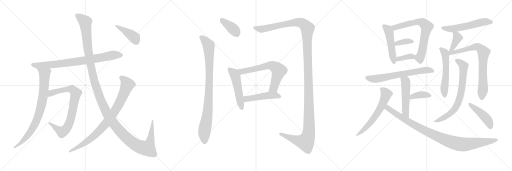
t = 0.00 s
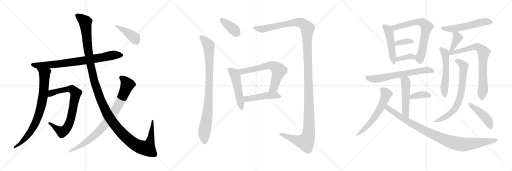
t = 4.25 s
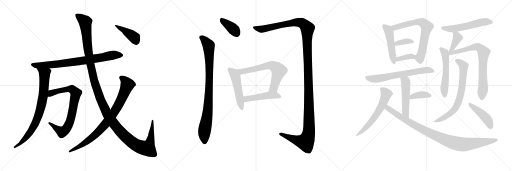
t = 8.50 s
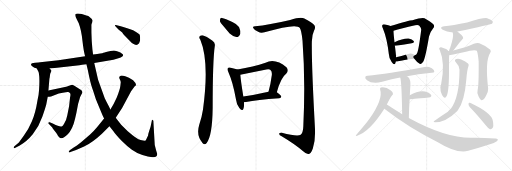
t = 12.74 s
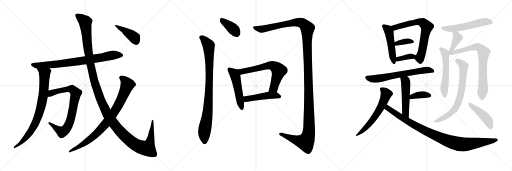
t = 16.99 s
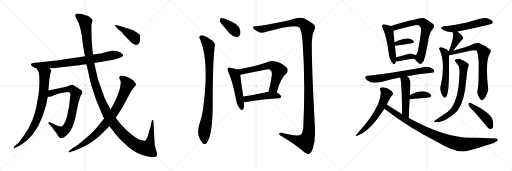
t = 21.24 s

The animated SVG that drew these frames (rendered in a browser with its animation timeline set to each time). Animation: 27 CSS @keyframes rules; one cycle of 21.24 s.

<svg version="1.1" viewBox="0 0 3072 1024" xmlns="http://www.w3.org/2000/svg">
  <g stroke="lightgray" stroke-dasharray="1,1" stroke-width="1" transform="scale(4, 4)">
    <line x1="0" y1="0" x2="256" y2="256"></line>
    <line x1="256" y1="0" x2="0" y2="256"></line>
    <line x1="128" y1="0" x2="128" y2="256"></line>
    <line x1="0" y1="128" x2="256" y2="128"></line>
    <line x1="256" y1="0" x2="512" y2="256"></line>
    <line x1="512" y1="0" x2="256" y2="256"></line>
    <line x1="384" y1="0" x2="384" y2="256"></line>
    <line x1="256" y1="128" x2="512" y2="128"></line>
    <line x1="512" y1="0" x2="768" y2="256"></line>
    <line x1="768" y1="0" x2="512" y2="256"></line>
    <line x1="640" y1="0" x2="640" y2="256"></line>
    <line x1="512" y1="128" x2="768" y2="128"></line>
  </g>
<g transform="scale(1, -1) translate(0, -850)">
   <style type="text/css">
    @keyframes keyframes0 {
      from {
       stroke: black;
       stroke-dashoffset: 795;
       stroke-width: 128;
       }
       72% {
       animation-timing-function: step-end;
       stroke: black;
       stroke-dashoffset: 0;
       stroke-width: 128;
       }
       to {
       stroke: black;
       stroke-width: 1024;
       }
       }
       #make-me-a-hanzi-animation-0 {
         animation: keyframes0 0.896973s both;
         animation-delay: 0.000000s;
         animation-timing-function: linear;
       }
    @keyframes keyframes1 {
      from {
       stroke: black;
       stroke-dashoffset: 803;
       stroke-width: 128;
       }
       72% {
       animation-timing-function: step-end;
       stroke: black;
       stroke-dashoffset: 0;
       stroke-width: 128;
       }
       to {
       stroke: black;
       stroke-width: 1024;
       }
       }
       #make-me-a-hanzi-animation-1 {
         animation: keyframes1 0.903483s both;
         animation-delay: 0.896973s;
         animation-timing-function: linear;
       }
    @keyframes keyframes2 {
      from {
       stroke: black;
       stroke-dashoffset: 784;
       stroke-width: 128;
       }
       72% {
       animation-timing-function: step-end;
       stroke: black;
       stroke-dashoffset: 0;
       stroke-width: 128;
       }
       to {
       stroke: black;
       stroke-width: 1024;
       }
       }
       #make-me-a-hanzi-animation-2 {
         animation: keyframes2 0.888021s both;
         animation-delay: 1.800456s;
         animation-timing-function: linear;
       }
    @keyframes keyframes3 {
      from {
       stroke: black;
       stroke-dashoffset: 1387;
       stroke-width: 128;
       }
       82% {
       animation-timing-function: step-end;
       stroke: black;
       stroke-dashoffset: 0;
       stroke-width: 128;
       }
       to {
       stroke: black;
       stroke-width: 1024;
       }
       }
       #make-me-a-hanzi-animation-3 {
         animation: keyframes3 1.378743s both;
         animation-delay: 2.688477s;
         animation-timing-function: linear;
       }
    @keyframes keyframes4 {
      from {
       stroke: black;
       stroke-dashoffset: 856;
       stroke-width: 128;
       }
       74% {
       animation-timing-function: step-end;
       stroke: black;
       stroke-dashoffset: 0;
       stroke-width: 128;
       }
       to {
       stroke: black;
       stroke-width: 1024;
       }
       }
       #make-me-a-hanzi-animation-4 {
         animation: keyframes4 0.946615s both;
         animation-delay: 4.067220s;
         animation-timing-function: linear;
       }
    @keyframes keyframes5 {
      from {
       stroke: black;
       stroke-dashoffset: 413;
       stroke-width: 128;
       }
       57% {
       animation-timing-function: step-end;
       stroke: black;
       stroke-dashoffset: 0;
       stroke-width: 128;
       }
       to {
       stroke: black;
       stroke-width: 1024;
       }
       }
       #make-me-a-hanzi-animation-5 {
         animation: keyframes5 0.586100s both;
         animation-delay: 5.013835s;
         animation-timing-function: linear;
       }
    @keyframes keyframes6 {
      from {
       stroke: black;
       stroke-dashoffset: 377;
       stroke-width: 128;
       }
       55% {
       animation-timing-function: step-end;
       stroke: black;
       stroke-dashoffset: 0;
       stroke-width: 128;
       }
       to {
       stroke: black;
       stroke-width: 1024;
       }
       }
       #make-me-a-hanzi-animation-6 {
         animation: keyframes6 0.556803s both;
         animation-delay: 5.599935s;
         animation-timing-function: linear;
       }
    @keyframes keyframes7 {
      from {
       stroke: black;
       stroke-dashoffset: 903;
       stroke-width: 128;
       }
       75% {
       animation-timing-function: step-end;
       stroke: black;
       stroke-dashoffset: 0;
       stroke-width: 128;
       }
       to {
       stroke: black;
       stroke-width: 1024;
       }
       }
       #make-me-a-hanzi-animation-7 {
         animation: keyframes7 0.984863s both;
         animation-delay: 6.156738s;
         animation-timing-function: linear;
       }
    @keyframes keyframes8 {
      from {
       stroke: black;
       stroke-dashoffset: 1434;
       stroke-width: 128;
       }
       82% {
       animation-timing-function: step-end;
       stroke: black;
       stroke-dashoffset: 0;
       stroke-width: 128;
       }
       to {
       stroke: black;
       stroke-width: 1024;
       }
       }
       #make-me-a-hanzi-animation-8 {
         animation: keyframes8 1.416992s both;
         animation-delay: 7.141601s;
         animation-timing-function: linear;
       }
    @keyframes keyframes9 {
      from {
       stroke: black;
       stroke-dashoffset: 505;
       stroke-width: 128;
       }
       62% {
       animation-timing-function: step-end;
       stroke: black;
       stroke-dashoffset: 0;
       stroke-width: 128;
       }
       to {
       stroke: black;
       stroke-width: 1024;
       }
       }
       #make-me-a-hanzi-animation-9 {
         animation: keyframes9 0.660970s both;
         animation-delay: 8.558593s;
         animation-timing-function: linear;
       }
    @keyframes keyframes10 {
      from {
       stroke: black;
       stroke-dashoffset: 650;
       stroke-width: 128;
       }
       68% {
       animation-timing-function: step-end;
       stroke: black;
       stroke-dashoffset: 0;
       stroke-width: 128;
       }
       to {
       stroke: black;
       stroke-width: 1024;
       }
       }
       #make-me-a-hanzi-animation-10 {
         animation: keyframes10 0.778971s both;
         animation-delay: 9.219563s;
         animation-timing-function: linear;
       }
    @keyframes keyframes11 {
      from {
       stroke: black;
       stroke-dashoffset: 475;
       stroke-width: 128;
       }
       61% {
       animation-timing-function: step-end;
       stroke: black;
       stroke-dashoffset: 0;
       stroke-width: 128;
       }
       to {
       stroke: black;
       stroke-width: 1024;
       }
       }
       #make-me-a-hanzi-animation-11 {
         animation: keyframes11 0.636556s both;
         animation-delay: 9.998534s;
         animation-timing-function: linear;
       }
    @keyframes keyframes12 {
      from {
       stroke: black;
       stroke-dashoffset: 487;
       stroke-width: 128;
       }
       61% {
       animation-timing-function: step-end;
       stroke: black;
       stroke-dashoffset: 0;
       stroke-width: 128;
       }
       to {
       stroke: black;
       stroke-width: 1024;
       }
       }
       #make-me-a-hanzi-animation-12 {
         animation: keyframes12 0.646322s both;
         animation-delay: 10.635090s;
         animation-timing-function: linear;
       }
    @keyframes keyframes13 {
      from {
       stroke: black;
       stroke-dashoffset: 691;
       stroke-width: 128;
       }
       69% {
       animation-timing-function: step-end;
       stroke: black;
       stroke-dashoffset: 0;
       stroke-width: 128;
       }
       to {
       stroke: black;
       stroke-width: 1024;
       }
       }
       #make-me-a-hanzi-animation-13 {
         animation: keyframes13 0.812337s both;
         animation-delay: 11.281412s;
         animation-timing-function: linear;
       }
    @keyframes keyframes14 {
      from {
       stroke: black;
       stroke-dashoffset: 361;
       stroke-width: 128;
       }
       54% {
       animation-timing-function: step-end;
       stroke: black;
       stroke-dashoffset: 0;
       stroke-width: 128;
       }
       to {
       stroke: black;
       stroke-width: 1024;
       }
       }
       #make-me-a-hanzi-animation-14 {
         animation: keyframes14 0.543783s both;
         animation-delay: 12.093749s;
         animation-timing-function: linear;
       }
    @keyframes keyframes15 {
      from {
       stroke: black;
       stroke-dashoffset: 359;
       stroke-width: 128;
       }
       54% {
       animation-timing-function: step-end;
       stroke: black;
       stroke-dashoffset: 0;
       stroke-width: 128;
       }
       to {
       stroke: black;
       stroke-width: 1024;
       }
       }
       #make-me-a-hanzi-animation-15 {
         animation: keyframes15 0.542155s both;
         animation-delay: 12.637532s;
         animation-timing-function: linear;
       }
    @keyframes keyframes16 {
      from {
       stroke: black;
       stroke-dashoffset: 656;
       stroke-width: 128;
       }
       68% {
       animation-timing-function: step-end;
       stroke: black;
       stroke-dashoffset: 0;
       stroke-width: 128;
       }
       to {
       stroke: black;
       stroke-width: 1024;
       }
       }
       #make-me-a-hanzi-animation-16 {
         animation: keyframes16 0.783854s both;
         animation-delay: 13.179687s;
         animation-timing-function: linear;
       }
    @keyframes keyframes17 {
      from {
       stroke: black;
       stroke-dashoffset: 507;
       stroke-width: 128;
       }
       62% {
       animation-timing-function: step-end;
       stroke: black;
       stroke-dashoffset: 0;
       stroke-width: 128;
       }
       to {
       stroke: black;
       stroke-width: 1024;
       }
       }
       #make-me-a-hanzi-animation-17 {
         animation: keyframes17 0.662598s both;
         animation-delay: 13.963541s;
         animation-timing-function: linear;
       }
    @keyframes keyframes18 {
      from {
       stroke: black;
       stroke-dashoffset: 378;
       stroke-width: 128;
       }
       55% {
       animation-timing-function: step-end;
       stroke: black;
       stroke-dashoffset: 0;
       stroke-width: 128;
       }
       to {
       stroke: black;
       stroke-width: 1024;
       }
       }
       #make-me-a-hanzi-animation-18 {
         animation: keyframes18 0.557617s both;
         animation-delay: 14.626139s;
         animation-timing-function: linear;
       }
    @keyframes keyframes19 {
      from {
       stroke: black;
       stroke-dashoffset: 601;
       stroke-width: 128;
       }
       66% {
       animation-timing-function: step-end;
       stroke: black;
       stroke-dashoffset: 0;
       stroke-width: 128;
       }
       to {
       stroke: black;
       stroke-width: 1024;
       }
       }
       #make-me-a-hanzi-animation-19 {
         animation: keyframes19 0.739095s both;
         animation-delay: 15.183756s;
         animation-timing-function: linear;
       }
    @keyframes keyframes20 {
      from {
       stroke: black;
       stroke-dashoffset: 975;
       stroke-width: 128;
       }
       76% {
       animation-timing-function: step-end;
       stroke: black;
       stroke-dashoffset: 0;
       stroke-width: 128;
       }
       to {
       stroke: black;
       stroke-width: 1024;
       }
       }
       #make-me-a-hanzi-animation-20 {
         animation: keyframes20 1.043457s both;
         animation-delay: 15.922851s;
         animation-timing-function: linear;
       }
    @keyframes keyframes21 {
      from {
       stroke: black;
       stroke-dashoffset: 551;
       stroke-width: 128;
       }
       64% {
       animation-timing-function: step-end;
       stroke: black;
       stroke-dashoffset: 0;
       stroke-width: 128;
       }
       to {
       stroke: black;
       stroke-width: 1024;
       }
       }
       #make-me-a-hanzi-animation-21 {
         animation: keyframes21 0.698405s both;
         animation-delay: 16.966308s;
         animation-timing-function: linear;
       }
    @keyframes keyframes22 {
      from {
       stroke: black;
       stroke-dashoffset: 386;
       stroke-width: 128;
       }
       56% {
       animation-timing-function: step-end;
       stroke: black;
       stroke-dashoffset: 0;
       stroke-width: 128;
       }
       to {
       stroke: black;
       stroke-width: 1024;
       }
       }
       #make-me-a-hanzi-animation-22 {
         animation: keyframes22 0.564128s both;
         animation-delay: 17.664713s;
         animation-timing-function: linear;
       }
    @keyframes keyframes23 {
      from {
       stroke: black;
       stroke-dashoffset: 553;
       stroke-width: 128;
       }
       64% {
       animation-timing-function: step-end;
       stroke: black;
       stroke-dashoffset: 0;
       stroke-width: 128;
       }
       to {
       stroke: black;
       stroke-width: 1024;
       }
       }
       #make-me-a-hanzi-animation-23 {
         animation: keyframes23 0.700033s both;
         animation-delay: 18.228841s;
         animation-timing-function: linear;
       }
    @keyframes keyframes24 {
      from {
       stroke: black;
       stroke-dashoffset: 760;
       stroke-width: 128;
       }
       71% {
       animation-timing-function: step-end;
       stroke: black;
       stroke-dashoffset: 0;
       stroke-width: 128;
       }
       to {
       stroke: black;
       stroke-width: 1024;
       }
       }
       #make-me-a-hanzi-animation-24 {
         animation: keyframes24 0.868490s both;
         animation-delay: 18.928874s;
         animation-timing-function: linear;
       }
    @keyframes keyframes25 {
      from {
       stroke: black;
       stroke-dashoffset: 714;
       stroke-width: 128;
       }
       70% {
       animation-timing-function: step-end;
       stroke: black;
       stroke-dashoffset: 0;
       stroke-width: 128;
       }
       to {
       stroke: black;
       stroke-width: 1024;
       }
       }
       #make-me-a-hanzi-animation-25 {
         animation: keyframes25 0.831055s both;
         animation-delay: 19.797364s;
         animation-timing-function: linear;
       }
    @keyframes keyframes26 {
      from {
       stroke: black;
       stroke-dashoffset: 443;
       stroke-width: 128;
       }
       59% {
       animation-timing-function: step-end;
       stroke: black;
       stroke-dashoffset: 0;
       stroke-width: 128;
       }
       to {
       stroke: black;
       stroke-width: 1024;
       }
       }
       #make-me-a-hanzi-animation-26 {
         animation: keyframes26 0.610514s both;
         animation-delay: 20.628419s;
         animation-timing-function: linear;
       }
</style>
<path d="M 206.5 444.0 Q 212.5 444.0 220.5 440.0 L 298.5 440.0 L 342.5 444.0 L 476.5 460.0 Q 488.5 460.0 518.5 465.0 L 565.5 473.0 L 680.5 492.0 L 710.5 501.0 Q 726.5 505.0 733.5 512.0 Q 741.5 519.0 736.5 525.0 Q 731.5 530.0 722.5 536.0 L 702.5 544.0 Q 688.5 548.0 683.5 548.0 Q 679.5 548.0 649.5 542.0 Q 620.5 535.0 619.5 534.0 Q 614.5 529.0 558.5 524.0 L 510.5 514.0 L 350.5 490.0 L 240.5 478.0 Q 235.5 476.0 210.5 475.0 Q 186.5 473.0 186.5 466.0 Q 183.5 459.0 206.5 444.0 Z" fill="lightgray"></path> 
<path d="M 220.5 440.0 L 228.5 425.0 Q 240.5 407.0 234.5 312.0 Q 233.5 285.0 224.5 246.0 Q 212.5 170.0 191.5 124.0 Q 170.5 74.0 142.5 36.0 Q 114.5 -3.0 111.5 -6.0 L 86.5 -27.0 Q 80.5 -34.0 82.5 -37.0 Q 85.5 -40.0 92.5 -36.0 L 118.5 -22.0 Q 160.5 1.0 196.5 45.0 Q 235.5 96.0 254.5 152.0 Q 273.5 207.0 277.5 224.0 L 286.5 270.0 L 290.5 308.0 L 296.5 379.0 Q 298.5 382.0 299.5 396.0 Q 300.5 410.0 304.5 416.0 L 308.5 425.0 Q 309.5 427.0 304.5 432.0 Q 302.5 436.0 298.5 440.0 C 280.5 464.0 206.5 466.0 220.5 440.0 Z" fill="lightgray"></path> 
<path d="M 286.5 270.0 L 296.5 270.0 L 306.5 272.0 L 352.5 290.0 L 376.5 295.0 Q 403.5 300.0 408.5 299.0 Q 413.5 298.0 419.5 293.0 Q 425.5 288.0 420.5 267.0 L 414.5 214.0 L 403.5 158.0 Q 397.5 126.0 384.5 109.0 Q 377.5 96.0 372.5 94.0 Q 361.5 87.0 319.5 108.0 L 298.5 117.0 Q 292.5 120.0 290.5 115.0 Q 288.5 110.0 296.5 104.0 L 313.5 86.0 Q 314.5 83.0 328.5 65.0 Q 343.5 47.0 344.5 42.0 Q 346.5 37.0 352.5 30.0 Q 358.5 22.0 364.5 22.0 Q 371.5 19.0 384.5 27.0 Q 397.5 35.0 406.5 45.0 Q 416.5 54.0 432.5 84.0 Q 448.5 114.0 468.5 227.0 L 476.5 254.0 Q 480.5 272.0 487.5 283.0 Q 494.5 293.0 494.5 298.0 Q 494.5 302.0 488.5 310.0 L 448.5 335.0 Q 439.5 340.0 434.5 342.0 Q 429.5 343.0 418.5 338.0 L 406.5 333.0 Q 399.5 330.0 382.5 327.0 L 290.5 308.0 C 261.5 302.0 256.5 268.0 286.5 270.0 Z" fill="lightgray"></path> 
<path d="M 518.5 465.0 L 527.5 428.0 Q 542.5 352.0 552.5 325.0 Q 562.5 297.0 567.5 279.0 Q 572.5 260.0 584.5 233.0 L 607.5 178.0 Q 619.5 149.0 624.5 140.0 L 656.5 94.0 L 680.5 64.0 Q 695.5 42.0 729.5 7.0 Q 764.5 -28.0 791.5 -47.0 Q 819.5 -67.0 854.5 -79.0 Q 889.5 -92.0 914.5 -92.0 Q 929.5 -94.0 936.5 -88.0 Q 943.5 -82.0 943.5 -73.0 L 936.5 -51.0 L 928.5 -19.0 L 920.5 119.0 Q 921.5 129.0 915.5 131.0 Q 913.5 133.0 911.5 130.0 L 903.5 90.0 L 894.5 64.0 Q 889.5 49.0 888.5 38.0 L 878.5 17.0 Q 876.5 9.0 871.5 7.0 Q 867.5 5.0 843.5 11.0 Q 820.5 17.0 766.5 64.0 L 728.5 101.0 Q 715.5 116.0 694.5 144.0 L 662.5 194.0 L 651.5 216.0 Q 637.5 242.0 628.5 261.0 L 588.5 373.0 L 565.5 473.0 L 558.5 524.0 L 554.5 554.0 L 550.5 603.0 L 548.5 656.0 L 548.5 697.0 Q 547.5 704.0 552.5 714.0 L 554.5 726.0 Q 555.5 738.0 540.5 746.0 Q 531.5 755.0 524.5 757.0 Q 518.5 758.0 509.5 761.0 L 490.5 767.0 Q 480.5 770.0 467.5 770.0 Q 455.5 769.0 452.5 766.0 Q 448.5 757.0 460.5 735.0 L 472.5 712.0 Q 488.5 669.0 494.5 608.0 Q 501.5 546.0 510.5 514.0 L 518.5 465.0 Z" fill="lightgray"></path> 
<path d="M 624.5 140.0 L 584.5 91.0 Q 560.5 62.0 540.5 44.0 L 486.5 -2.0 Q 457.5 -25.0 444.5 -32.0 L 420.5 -49.0 Q 410.5 -56.0 412.5 -61.0 Q 414.5 -66.0 426.5 -60.0 L 456.5 -49.0 L 504.5 -28.0 Q 554.5 -4.0 611.5 49.0 L 656.5 94.0 L 694.5 144.0 L 733.5 205.0 L 786.5 303.0 L 808.5 334.0 Q 815.5 337.0 815.5 341.0 Q 818.5 350.0 798.5 370.0 Q 772.5 388.0 751.5 394.0 Q 730.5 400.0 724.5 397.0 Q 710.5 392.0 717.5 378.0 Q 724.5 363.0 724.5 358.0 L 722.5 338.0 Q 720.5 316.0 700.5 266.0 L 682.5 228.0 L 662.5 194.0 L 624.5 140.0 Z" fill="lightgray"></path> 
<path d="M 724.5 694.0 L 700.5 700.0 Q 690.5 701.0 689.5 699.0 Q 688.5 697.0 696.5 689.0 L 712.5 672.0 L 733.5 656.0 Q 734.5 651.0 754.5 630.0 L 782.5 602.0 Q 788.5 595.0 798.5 588.0 Q 821.5 573.0 834.5 592.0 Q 839.5 604.0 840.5 610.0 L 840.5 626.0 Q 840.5 632.0 838.5 642.0 Q 832.5 651.0 798.5 669.0 L 772.5 678.0 Q 740.5 690.0 724.5 694.0 Z" fill="lightgray"></path> 
<path d="M 1326.0 711.5 L 1378.0 649.5 Q 1399.0 630.5 1418.0 628.5 Q 1434.0 627.5 1442.0 648.5 Q 1445.0 664.5 1434.0 688.5 Q 1422.0 707.5 1394.0 719.5 Q 1351.0 740.5 1332.0 743.5 Q 1322.0 746.5 1320.0 732.5 Q 1317.0 722.5 1326.0 711.5 Z" fill="lightgray"></path> 
<path d="M 1202.0 612.5 Q 1257.0 480.5 1218.0 194.5 Q 1211.0 148.5 1195.0 100.5 Q 1176.0 37.5 1215.0 -6.5 Q 1228.0 -22.5 1240.0 -6.5 Q 1274.0 35.5 1276.0 202.5 Q 1276.0 490.5 1289.0 576.5 Q 1292.0 597.5 1273.0 608.5 Q 1246.0 630.5 1216.0 639.5 Q 1204.0 640.5 1197.0 631.5 Q 1193.0 624.5 1202.0 612.5 Z" fill="lightgray"></path> 
<path d="M 1531.0 693.5 Q 1515.0 693.5 1519.0 683.5 Q 1526.0 670.5 1549.0 660.5 Q 1564.0 651.5 1587.0 657.5 Q 1779.0 712.5 1799.0 683.5 Q 1809.0 667.5 1815.0 608.5 Q 1833.0 367.5 1820.0 94.5 Q 1819.0 54.5 1804.0 42.5 Q 1785.0 29.5 1691.0 54.5 Q 1673.0 55.5 1675.0 46.5 Q 1676.0 39.5 1690.0 33.5 Q 1772.0 -15.5 1817.0 -55.5 Q 1839.0 -76.5 1853.0 -72.5 Q 1866.0 -69.5 1877.0 -39.5 Q 1893.0 8.5 1890.0 77.5 Q 1869.0 459.5 1871.0 602.5 Q 1872.0 642.5 1884.0 666.5 Q 1896.0 688.5 1885.0 700.5 Q 1875.0 716.5 1826.0 740.5 Q 1804.0 752.5 1741.0 731.5 Q 1612.0 701.5 1531.0 693.5 Z" fill="lightgray"></path> 
<path d="M 1425.0 434.5 Q 1412.0 438.5 1384.0 444.5 Q 1371.0 448.5 1368.0 442.5 Q 1361.0 436.5 1370.0 419.5 Q 1398.0 356.5 1416.0 254.5 Q 1419.0 224.5 1436.0 203.5 Q 1455.0 181.5 1460.0 196.5 Q 1466.0 212.5 1464.0 237.5 L 1460.0 271.5 Q 1444.0 371.5 1442.0 402.5 C 1440.0 430.5 1440.0 430.5 1425.0 434.5 Z" fill="lightgray"></path> 
<path d="M 1661.0 297.5 Q 1685.0 384.5 1718.0 409.5 Q 1734.0 428.5 1720.0 446.5 Q 1651.0 503.5 1593.0 474.5 Q 1521.0 450.5 1425.0 434.5 C 1395.0 429.5 1413.0 396.5 1442.0 402.5 L 1598.0 433.5 Q 1616.0 437.5 1623.0 430.5 Q 1633.0 421.5 1631.0 401.5 Q 1624.0 346.5 1611.0 300.5 C 1603.0 271.5 1653.0 268.5 1661.0 297.5 Z" fill="lightgray"></path> 
<path d="M 1464.0 237.5 Q 1468.0 237.5 1476.0 238.5 Q 1540.0 251.5 1676.0 261.5 Q 1686.0 262.5 1688.0 271.5 Q 1688.0 278.5 1661.0 297.5 C 1646.0 308.5 1640.0 307.5 1611.0 300.5 Q 1527.0 281.5 1460.0 271.5 C 1430.0 266.5 1434.0 235.5 1464.0 237.5 Z" fill="lightgray"></path> 
<path d="M 2343.0 695.0 Q 2333.0 699.0 2311.0 704.0 Q 2299.0 708.0 2296.0 703.0 Q 2289.0 697.0 2297.0 682.0 Q 2322.0 622.0 2333.0 527.0 Q 2334.0 499.0 2350.0 479.0 Q 2366.0 457.0 2372.0 472.0 Q 2373.0 476.0 2375.0 482.0 L 2377.0 507.0 Q 2371.0 568.0 2369.0 576.0 L 2367.0 598.0 Q 2361.0 649.0 2361.0 666.0 C 2360.0 689.0 2360.0 689.0 2343.0 695.0 Z" fill="lightgray"></path> 
<path d="M 2486.0 499.0 Q 2504.0 475.0 2518.0 469.0 Q 2528.0 462.0 2540.0 482.0 Q 2553.0 506.0 2574.0 632.0 Q 2581.0 660.0 2600.0 683.0 Q 2610.0 693.0 2600.0 706.0 Q 2585.0 719.0 2547.0 741.0 Q 2532.0 747.0 2475.0 730.0 Q 2456.0 730.0 2343.0 695.0 C 2314.0 686.0 2333.0 657.0 2361.0 666.0 Q 2407.0 682.0 2491.0 700.0 Q 2510.0 704.0 2516.0 697.0 Q 2529.0 684.0 2527.0 670.0 Q 2512.0 552.0 2503.0 533.0 Q 2500.0 523.0 2489.0 519.0 C 2477.0 510.0 2477.0 510.0 2486.0 499.0 Z" fill="lightgray"></path> 
<path d="M 2369.0 576.0 Q 2370.0 576.0 2375.0 576.0 Q 2430.0 585.0 2470.0 591.0 Q 2489.0 595.0 2482.0 605.0 Q 2473.0 617.0 2452.0 620.0 Q 2422.0 623.0 2367.0 598.0 C 2340.0 586.0 2339.0 576.0 2369.0 576.0 Z" fill="lightgray"></path> 
<path d="M 2375.0 482.0 Q 2381.0 481.0 2388.0 483.0 Q 2419.0 492.0 2486.0 499.0 C 2506.0 501.0 2506.0 501.0 2489.0 519.0 Q 2486.0 523.0 2478.0 527.0 Q 2466.0 533.0 2444.0 526.0 Q 2407.0 514.0 2377.0 507.0 C 2348.0 500.0 2345.0 484.0 2375.0 482.0 Z" fill="lightgray"></path> 
<path d="M 2442.0 394.0 Q 2506.0 406.0 2590.0 414.0 Q 2605.0 415.0 2606.0 421.0 Q 2607.0 433.0 2591.0 442.0 Q 2567.0 454.0 2547.0 449.0 Q 2319.0 407.0 2206.0 397.0 Q 2196.0 397.0 2192.0 390.0 Q 2188.0 380.0 2202.0 370.0 Q 2233.0 345.0 2293.0 360.0 Q 2353.0 378.0 2401.0 386.0 L 2442.0 394.0 Z" fill="lightgray"></path> 
<path d="M 2453.0 143.0 Q 2454.0 204.0 2458.0 256.0 L 2459.0 279.0 Q 2460.0 307.0 2462.0 332.0 Q 2466.0 375.0 2447.0 391.0 Q 2444.0 392.0 2442.0 394.0 C 2417.0 411.0 2393.0 415.0 2401.0 386.0 Q 2410.0 365.0 2413.0 166.0 C 2413.0 136.0 2452.0 113.0 2453.0 143.0 Z" fill="lightgray"></path> 
<path d="M 2458.0 256.0 Q 2462.0 256.0 2572.0 266.0 Q 2594.0 270.0 2586.0 283.0 Q 2576.0 298.0 2550.0 302.0 Q 2508.0 308.0 2459.0 279.0 C 2433.0 264.0 2428.0 254.0 2458.0 256.0 Z" fill="lightgray"></path> 
<path d="M 2321.0 224.0 Q 2346.0 273.0 2353.0 279.0 Q 2360.0 283.0 2357.0 293.0 Q 2356.0 300.0 2343.0 310.0 Q 2316.0 331.0 2285.0 326.0 Q 2278.0 323.0 2281.0 313.0 Q 2300.0 258.0 2217.0 138.0 Q 2195.0 107.0 2137.0 41.0 Q 2130.0 37.0 2140.0 35.0 Q 2218.0 59.0 2306.0 198.0 L 2321.0 224.0 Z" fill="lightgray"></path> 
<path d="M 2306.0 198.0 Q 2457.0 81.0 2627.0 -2.0 Q 2738.0 -71.0 2809.0 -54.0 Q 2876.0 -36.0 2949.0 -12.0 Q 2979.0 -2.0 2986.0 9.0 Q 2990.0 21.0 2972.0 20.0 Q 2881.0 26.0 2824.0 24.0 Q 2671.0 24.0 2453.0 143.0 L 2413.0 166.0 Q 2367.0 194.0 2321.0 224.0 C 2296.0 240.0 2282.0 216.0 2306.0 198.0 Z" fill="lightgray"></path> 
<path d="M 2744.0 661.0 Q 2744.0 662.0 2745.0 662.0 Q 2943.0 704.0 2952.0 709.0 Q 2959.0 716.0 2956.0 724.0 Q 2949.0 734.0 2923.0 742.0 Q 2898.0 746.0 2803.0 716.0 Q 2716.0 698.0 2665.0 693.0 Q 2632.0 687.0 2656.0 672.0 Q 2686.0 656.0 2715.0 658.0 C 2735.0 658.0 2735.0 658.0 2744.0 661.0 Z" fill="lightgray"></path> 
<path d="M 2720.0 548.0 Q 2739.0 572.0 2756.0 595.0 Q 2762.0 602.0 2771.0 611.0 Q 2784.0 621.0 2777.0 630.0 Q 2770.0 643.0 2746.0 661.0 Q 2745.0 662.0 2744.0 661.0 C 2716.0 671.0 2709.0 674.0 2715.0 658.0 Q 2715.0 657.0 2717.0 653.0 Q 2724.0 634.0 2702.0 567.0 Q 2696.0 555.0 2694.0 545.0 C 2687.0 516.0 2701.0 524.0 2720.0 548.0 Z" fill="lightgray"></path> 
<path d="M 2690.0 545.0 Q 2684.0 557.0 2647.0 568.0 Q 2640.0 569.0 2635.0 562.0 Q 2634.0 558.0 2639.0 550.0 Q 2672.0 474.0 2647.0 347.0 Q 2638.0 329.0 2644.0 304.0 Q 2651.0 279.0 2661.0 269.0 Q 2670.0 259.0 2677.0 270.0 Q 2693.0 288.0 2694.0 411.0 Q 2694.0 502.0 2695.0 520.0 L 2690.0 545.0 Z" fill="lightgray"></path> 
<path d="M 2866.0 312.0 Q 2860.0 293.0 2871.0 274.0 Q 2883.0 249.0 2891.0 250.0 Q 2904.0 251.0 2917.0 278.0 Q 2930.0 300.0 2929.0 318.0 Q 2910.0 486.0 2940.0 531.0 Q 2949.0 544.0 2942.0 553.0 Q 2918.0 574.0 2876.0 591.0 Q 2863.0 595.0 2843.0 588.0 Q 2800.0 567.0 2720.0 548.0 L 2694.0 545.0 Q 2691.0 545.0 2690.0 545.0 C 2660.0 542.0 2665.0 515.0 2695.0 520.0 Q 2701.0 520.0 2782.0 538.0 Q 2846.0 556.0 2861.0 547.0 Q 2868.0 529.0 2872.0 482.0 Q 2873.0 340.0 2866.0 312.0 Z" fill="lightgray"></path> 
<path d="M 2757.0 432.0 Q 2757.0 267.0 2705.0 198.0 Q 2696.0 191.0 2687.0 181.0 Q 2645.0 154.0 2603.0 124.0 Q 2599.0 120.0 2611.0 117.0 Q 2675.0 117.0 2744.0 185.0 Q 2745.0 189.0 2748.0 191.0 Q 2787.0 243.0 2798.0 374.0 Q 2802.0 431.0 2811.0 455.0 Q 2815.0 464.0 2808.0 470.0 Q 2795.0 483.0 2767.0 494.0 Q 2751.0 501.0 2738.0 497.0 Q 2723.0 491.0 2735.0 477.0 Q 2757.0 455.0 2757.0 432.0 Z" fill="lightgray"></path> 
<path d="M 2818.0 209.0 Q 2863.0 163.0 2917.0 96.0 Q 2929.0 80.0 2940.0 75.0 Q 2947.0 74.0 2954.0 81.0 Q 2964.0 91.0 2957.0 127.0 Q 2948.0 175.0 2823.0 233.0 Q 2822.0 234.0 2820.0 234.0 Q 2813.0 238.0 2811.0 228.0 Q 2810.0 218.0 2818.0 209.0 Z" fill="lightgray"></path> 
      <clipPath id="make-me-a-hanzi-clip-0">
      <path d="M 206.5 444.0 Q 212.5 444.0 220.5 440.0 L 298.5 440.0 L 342.5 444.0 L 476.5 460.0 Q 488.5 460.0 518.5 465.0 L 565.5 473.0 L 680.5 492.0 L 710.5 501.0 Q 726.5 505.0 733.5 512.0 Q 741.5 519.0 736.5 525.0 Q 731.5 530.0 722.5 536.0 L 702.5 544.0 Q 688.5 548.0 683.5 548.0 Q 679.5 548.0 649.5 542.0 Q 620.5 535.0 619.5 534.0 Q 614.5 529.0 558.5 524.0 L 510.5 514.0 L 350.5 490.0 L 240.5 478.0 Q 235.5 476.0 210.5 475.0 Q 186.5 473.0 186.5 466.0 Q 183.5 459.0 206.5 444.0 Z" fill="lightgray"></path>
      </clipPath>
      <path clip-path="url(#make-me-a-hanzi-clip-0)" d="M 194.5 464.0 L 228.5 457.0 L 333.5 465.0 L 505.5 488.0 L 690.5 522.0 L 727.5 520.0 " fill="none" id="make-me-a-hanzi-animation-0" stroke-dasharray="667 1334" stroke-linecap="round"></path>

      <clipPath id="make-me-a-hanzi-clip-1">
      <path d="M 220.5 440.0 L 228.5 425.0 Q 240.5 407.0 234.5 312.0 Q 233.5 285.0 224.5 246.0 Q 212.5 170.0 191.5 124.0 Q 170.5 74.0 142.5 36.0 Q 114.5 -3.0 111.5 -6.0 L 86.5 -27.0 Q 80.5 -34.0 82.5 -37.0 Q 85.5 -40.0 92.5 -36.0 L 118.5 -22.0 Q 160.5 1.0 196.5 45.0 Q 235.5 96.0 254.5 152.0 Q 273.5 207.0 277.5 224.0 L 286.5 270.0 L 290.5 308.0 L 296.5 379.0 Q 298.5 382.0 299.5 396.0 Q 300.5 410.0 304.5 416.0 L 308.5 425.0 Q 309.5 427.0 304.5 432.0 Q 302.5 436.0 298.5 440.0 C 280.5 464.0 206.5 466.0 220.5 440.0 Z" fill="lightgray"></path>
      </clipPath>
      <path clip-path="url(#make-me-a-hanzi-clip-1)" d="M 228.5 439.0 L 267.5 407.0 L 262.5 305.0 L 235.5 170.0 L 185.5 63.0 L 120.5 -12.0 L 87.5 -33.0 " fill="none" id="make-me-a-hanzi-animation-1" stroke-dasharray="675 1350" stroke-linecap="round"></path>

      <clipPath id="make-me-a-hanzi-clip-2">
      <path d="M 286.5 270.0 L 296.5 270.0 L 306.5 272.0 L 352.5 290.0 L 376.5 295.0 Q 403.5 300.0 408.5 299.0 Q 413.5 298.0 419.5 293.0 Q 425.5 288.0 420.5 267.0 L 414.5 214.0 L 403.5 158.0 Q 397.5 126.0 384.5 109.0 Q 377.5 96.0 372.5 94.0 Q 361.5 87.0 319.5 108.0 L 298.5 117.0 Q 292.5 120.0 290.5 115.0 Q 288.5 110.0 296.5 104.0 L 313.5 86.0 Q 314.5 83.0 328.5 65.0 Q 343.5 47.0 344.5 42.0 Q 346.5 37.0 352.5 30.0 Q 358.5 22.0 364.5 22.0 Q 371.5 19.0 384.5 27.0 Q 397.5 35.0 406.5 45.0 Q 416.5 54.0 432.5 84.0 Q 448.5 114.0 468.5 227.0 L 476.5 254.0 Q 480.5 272.0 487.5 283.0 Q 494.5 293.0 494.5 298.0 Q 494.5 302.0 488.5 310.0 L 448.5 335.0 Q 439.5 340.0 434.5 342.0 Q 429.5 343.0 418.5 338.0 L 406.5 333.0 Q 399.5 330.0 382.5 327.0 L 290.5 308.0 C 261.5 302.0 256.5 268.0 286.5 270.0 Z" fill="lightgray"></path>
      </clipPath>
      <path clip-path="url(#make-me-a-hanzi-clip-2)" d="M 291.5 276.0 L 317.5 296.0 L 406.5 316.0 L 431.5 316.0 L 455.5 291.0 L 424.5 134.0 L 394.5 75.0 L 369.5 61.0 L 295.5 111.0 " fill="none" id="make-me-a-hanzi-animation-2" stroke-dasharray="656 1312" stroke-linecap="round"></path>

      <clipPath id="make-me-a-hanzi-clip-3">
      <path d="M 518.5 465.0 L 527.5 428.0 Q 542.5 352.0 552.5 325.0 Q 562.5 297.0 567.5 279.0 Q 572.5 260.0 584.5 233.0 L 607.5 178.0 Q 619.5 149.0 624.5 140.0 L 656.5 94.0 L 680.5 64.0 Q 695.5 42.0 729.5 7.0 Q 764.5 -28.0 791.5 -47.0 Q 819.5 -67.0 854.5 -79.0 Q 889.5 -92.0 914.5 -92.0 Q 929.5 -94.0 936.5 -88.0 Q 943.5 -82.0 943.5 -73.0 L 936.5 -51.0 L 928.5 -19.0 L 920.5 119.0 Q 921.5 129.0 915.5 131.0 Q 913.5 133.0 911.5 130.0 L 903.5 90.0 L 894.5 64.0 Q 889.5 49.0 888.5 38.0 L 878.5 17.0 Q 876.5 9.0 871.5 7.0 Q 867.5 5.0 843.5 11.0 Q 820.5 17.0 766.5 64.0 L 728.5 101.0 Q 715.5 116.0 694.5 144.0 L 662.5 194.0 L 651.5 216.0 Q 637.5 242.0 628.5 261.0 L 588.5 373.0 L 565.5 473.0 L 558.5 524.0 L 554.5 554.0 L 550.5 603.0 L 548.5 656.0 L 548.5 697.0 Q 547.5 704.0 552.5 714.0 L 554.5 726.0 Q 555.5 738.0 540.5 746.0 Q 531.5 755.0 524.5 757.0 Q 518.5 758.0 509.5 761.0 L 490.5 767.0 Q 480.5 770.0 467.5 770.0 Q 455.5 769.0 452.5 766.0 Q 448.5 757.0 460.5 735.0 L 472.5 712.0 Q 488.5 669.0 494.5 608.0 Q 501.5 546.0 510.5 514.0 L 518.5 465.0 Z" fill="lightgray"></path>
      </clipPath>
      <path clip-path="url(#make-me-a-hanzi-clip-3)" d="M 461.5 761.0 L 511.5 718.0 L 530.5 537.0 L 560.5 385.0 L 604.5 249.0 L 668.5 128.0 L 734.5 48.0 L 790.5 -1.0 L 828.5 -25.0 L 877.5 -39.0 L 884.5 -39.0 L 901.5 3.0 L 915.5 124.0 " fill="none" id="make-me-a-hanzi-animation-3" stroke-dasharray="1259 2518" stroke-linecap="round"></path>

      <clipPath id="make-me-a-hanzi-clip-4">
      <path d="M 624.5 140.0 L 584.5 91.0 Q 560.5 62.0 540.5 44.0 L 486.5 -2.0 Q 457.5 -25.0 444.5 -32.0 L 420.5 -49.0 Q 410.5 -56.0 412.5 -61.0 Q 414.5 -66.0 426.5 -60.0 L 456.5 -49.0 L 504.5 -28.0 Q 554.5 -4.0 611.5 49.0 L 656.5 94.0 L 694.5 144.0 L 733.5 205.0 L 786.5 303.0 L 808.5 334.0 Q 815.5 337.0 815.5 341.0 Q 818.5 350.0 798.5 370.0 Q 772.5 388.0 751.5 394.0 Q 730.5 400.0 724.5 397.0 Q 710.5 392.0 717.5 378.0 Q 724.5 363.0 724.5 358.0 L 722.5 338.0 Q 720.5 316.0 700.5 266.0 L 682.5 228.0 L 662.5 194.0 L 624.5 140.0 Z" fill="lightgray"></path>
      </clipPath>
      <path clip-path="url(#make-me-a-hanzi-clip-4)" d="M 726.5 385.0 L 748.5 368.0 L 764.5 343.0 L 720.5 239.0 L 668.5 154.0 L 619.5 93.0 L 555.5 28.0 L 481.5 -24.0 L 419.5 -57.0 " fill="none" id="make-me-a-hanzi-animation-4" stroke-dasharray="728 1456" stroke-linecap="round"></path>

      <clipPath id="make-me-a-hanzi-clip-5">
      <path d="M 724.5 694.0 L 700.5 700.0 Q 690.5 701.0 689.5 699.0 Q 688.5 697.0 696.5 689.0 L 712.5 672.0 L 733.5 656.0 Q 734.5 651.0 754.5 630.0 L 782.5 602.0 Q 788.5 595.0 798.5 588.0 Q 821.5 573.0 834.5 592.0 Q 839.5 604.0 840.5 610.0 L 840.5 626.0 Q 840.5 632.0 838.5 642.0 Q 832.5 651.0 798.5 669.0 L 772.5 678.0 Q 740.5 690.0 724.5 694.0 Z" fill="lightgray"></path>
      </clipPath>
      <path clip-path="url(#make-me-a-hanzi-clip-5)" d="M 695.5 696.0 L 791.5 638.0 L 806.5 625.0 L 816.5 602.0 " fill="none" id="make-me-a-hanzi-animation-5" stroke-dasharray="285 570" stroke-linecap="round"></path>

      <clipPath id="make-me-a-hanzi-clip-6">
      <path d="M 1326.0 711.5 L 1378.0 649.5 Q 1399.0 630.5 1418.0 628.5 Q 1434.0 627.5 1442.0 648.5 Q 1445.0 664.5 1434.0 688.5 Q 1422.0 707.5 1394.0 719.5 Q 1351.0 740.5 1332.0 743.5 Q 1322.0 746.5 1320.0 732.5 Q 1317.0 722.5 1326.0 711.5 Z" fill="lightgray"></path>
      </clipPath>
      <path clip-path="url(#make-me-a-hanzi-clip-6)" d="M 1329.0 734.5 L 1394.0 682.5 L 1418.0 653.5 " fill="none" id="make-me-a-hanzi-animation-6" stroke-dasharray="249 498" stroke-linecap="round"></path>

      <clipPath id="make-me-a-hanzi-clip-7">
      <path d="M 1202.0 612.5 Q 1257.0 480.5 1218.0 194.5 Q 1211.0 148.5 1195.0 100.5 Q 1176.0 37.5 1215.0 -6.5 Q 1228.0 -22.5 1240.0 -6.5 Q 1274.0 35.5 1276.0 202.5 Q 1276.0 490.5 1289.0 576.5 Q 1292.0 597.5 1273.0 608.5 Q 1246.0 630.5 1216.0 639.5 Q 1204.0 640.5 1197.0 631.5 Q 1193.0 624.5 1202.0 612.5 Z" fill="lightgray"></path>
      </clipPath>
      <path clip-path="url(#make-me-a-hanzi-clip-7)" d="M 1208.0 626.5 L 1217.0 622.5 L 1252.0 577.5 L 1255.0 528.5 L 1257.0 381.5 L 1250.0 214.5 L 1226.0 59.5 L 1228.0 -0.5 " fill="none" id="make-me-a-hanzi-animation-7" stroke-dasharray="775 1550" stroke-linecap="round"></path>

      <clipPath id="make-me-a-hanzi-clip-8">
      <path d="M 1531.0 693.5 Q 1515.0 693.5 1519.0 683.5 Q 1526.0 670.5 1549.0 660.5 Q 1564.0 651.5 1587.0 657.5 Q 1779.0 712.5 1799.0 683.5 Q 1809.0 667.5 1815.0 608.5 Q 1833.0 367.5 1820.0 94.5 Q 1819.0 54.5 1804.0 42.5 Q 1785.0 29.5 1691.0 54.5 Q 1673.0 55.5 1675.0 46.5 Q 1676.0 39.5 1690.0 33.5 Q 1772.0 -15.5 1817.0 -55.5 Q 1839.0 -76.5 1853.0 -72.5 Q 1866.0 -69.5 1877.0 -39.5 Q 1893.0 8.5 1890.0 77.5 Q 1869.0 459.5 1871.0 602.5 Q 1872.0 642.5 1884.0 666.5 Q 1896.0 688.5 1885.0 700.5 Q 1875.0 716.5 1826.0 740.5 Q 1804.0 752.5 1741.0 731.5 Q 1612.0 701.5 1531.0 693.5 Z" fill="lightgray"></path>
      </clipPath>
      <path clip-path="url(#make-me-a-hanzi-clip-8)" d="M 1529.0 684.5 L 1562.0 676.5 L 1595.0 678.5 L 1700.0 705.5 L 1793.0 717.5 L 1821.0 708.5 L 1845.0 677.5 L 1842.0 622.5 L 1855.0 175.5 L 1850.0 38.5 L 1833.0 -0.5 L 1785.0 7.5 L 1683.0 46.5 " fill="none" id="make-me-a-hanzi-animation-8" stroke-dasharray="1306 2612" stroke-linecap="round"></path>

      <clipPath id="make-me-a-hanzi-clip-9">
      <path d="M 1425.0 434.5 Q 1412.0 438.5 1384.0 444.5 Q 1371.0 448.5 1368.0 442.5 Q 1361.0 436.5 1370.0 419.5 Q 1398.0 356.5 1416.0 254.5 Q 1419.0 224.5 1436.0 203.5 Q 1455.0 181.5 1460.0 196.5 Q 1466.0 212.5 1464.0 237.5 L 1460.0 271.5 Q 1444.0 371.5 1442.0 402.5 C 1440.0 430.5 1440.0 430.5 1425.0 434.5 Z" fill="lightgray"></path>
      </clipPath>
      <path clip-path="url(#make-me-a-hanzi-clip-9)" d="M 1377.0 434.5 L 1402.0 413.5 L 1412.0 394.5 L 1449.0 203.5 " fill="none" id="make-me-a-hanzi-animation-9" stroke-dasharray="377 754" stroke-linecap="round"></path>

      <clipPath id="make-me-a-hanzi-clip-10">
      <path d="M 1661.0 297.5 Q 1685.0 384.5 1718.0 409.5 Q 1734.0 428.5 1720.0 446.5 Q 1651.0 503.5 1593.0 474.5 Q 1521.0 450.5 1425.0 434.5 C 1395.0 429.5 1413.0 396.5 1442.0 402.5 L 1598.0 433.5 Q 1616.0 437.5 1623.0 430.5 Q 1633.0 421.5 1631.0 401.5 Q 1624.0 346.5 1611.0 300.5 C 1603.0 271.5 1653.0 268.5 1661.0 297.5 Z" fill="lightgray"></path>
      </clipPath>
      <path clip-path="url(#make-me-a-hanzi-clip-10)" d="M 1434.0 432.5 L 1444.0 424.5 L 1462.0 422.5 L 1608.0 457.5 L 1647.0 451.5 L 1673.0 425.5 L 1643.0 323.5 L 1618.0 305.5 " fill="none" id="make-me-a-hanzi-animation-10" stroke-dasharray="522 1044" stroke-linecap="round"></path>

      <clipPath id="make-me-a-hanzi-clip-11">
      <path d="M 1464.0 237.5 Q 1468.0 237.5 1476.0 238.5 Q 1540.0 251.5 1676.0 261.5 Q 1686.0 262.5 1688.0 271.5 Q 1688.0 278.5 1661.0 297.5 C 1646.0 308.5 1640.0 307.5 1611.0 300.5 Q 1527.0 281.5 1460.0 271.5 C 1430.0 266.5 1434.0 235.5 1464.0 237.5 Z" fill="lightgray"></path>
      </clipPath>
      <path clip-path="url(#make-me-a-hanzi-clip-11)" d="M 1470.0 243.5 L 1483.0 258.5 L 1616.0 278.5 L 1654.0 279.5 L 1679.0 270.5 " fill="none" id="make-me-a-hanzi-animation-11" stroke-dasharray="347 694" stroke-linecap="round"></path>

      <clipPath id="make-me-a-hanzi-clip-12">
      <path d="M 2343.0 695.0 Q 2333.0 699.0 2311.0 704.0 Q 2299.0 708.0 2296.0 703.0 Q 2289.0 697.0 2297.0 682.0 Q 2322.0 622.0 2333.0 527.0 Q 2334.0 499.0 2350.0 479.0 Q 2366.0 457.0 2372.0 472.0 Q 2373.0 476.0 2375.0 482.0 L 2377.0 507.0 Q 2371.0 568.0 2369.0 576.0 L 2367.0 598.0 Q 2361.0 649.0 2361.0 666.0 C 2360.0 689.0 2360.0 689.0 2343.0 695.0 Z" fill="lightgray"></path>
      </clipPath>
      <path clip-path="url(#make-me-a-hanzi-clip-12)" d="M 2304.0 695.0 L 2324.0 678.0 L 2336.0 651.0 L 2362.0 478.0 " fill="none" id="make-me-a-hanzi-animation-12" stroke-dasharray="359 718" stroke-linecap="round"></path>

      <clipPath id="make-me-a-hanzi-clip-13">
      <path d="M 2486.0 499.0 Q 2504.0 475.0 2518.0 469.0 Q 2528.0 462.0 2540.0 482.0 Q 2553.0 506.0 2574.0 632.0 Q 2581.0 660.0 2600.0 683.0 Q 2610.0 693.0 2600.0 706.0 Q 2585.0 719.0 2547.0 741.0 Q 2532.0 747.0 2475.0 730.0 Q 2456.0 730.0 2343.0 695.0 C 2314.0 686.0 2333.0 657.0 2361.0 666.0 Q 2407.0 682.0 2491.0 700.0 Q 2510.0 704.0 2516.0 697.0 Q 2529.0 684.0 2527.0 670.0 Q 2512.0 552.0 2503.0 533.0 Q 2500.0 523.0 2489.0 519.0 C 2477.0 510.0 2477.0 510.0 2486.0 499.0 Z" fill="lightgray"></path>
      </clipPath>
      <path clip-path="url(#make-me-a-hanzi-clip-13)" d="M 2356.0 696.0 L 2373.0 686.0 L 2509.0 721.0 L 2538.0 714.0 L 2555.0 699.0 L 2561.0 690.0 L 2533.0 545.0 L 2518.0 505.0 L 2524.0 485.0 " fill="none" id="make-me-a-hanzi-animation-13" stroke-dasharray="563 1126" stroke-linecap="round"></path>

      <clipPath id="make-me-a-hanzi-clip-14">
      <path d="M 2369.0 576.0 Q 2370.0 576.0 2375.0 576.0 Q 2430.0 585.0 2470.0 591.0 Q 2489.0 595.0 2482.0 605.0 Q 2473.0 617.0 2452.0 620.0 Q 2422.0 623.0 2367.0 598.0 C 2340.0 586.0 2339.0 576.0 2369.0 576.0 Z" fill="lightgray"></path>
      </clipPath>
      <path clip-path="url(#make-me-a-hanzi-clip-14)" d="M 2372.0 582.0 L 2396.0 594.0 L 2437.0 603.0 L 2473.0 600.0 " fill="none" id="make-me-a-hanzi-animation-14" stroke-dasharray="233 466" stroke-linecap="round"></path>

      <clipPath id="make-me-a-hanzi-clip-15">
      <path d="M 2375.0 482.0 Q 2381.0 481.0 2388.0 483.0 Q 2419.0 492.0 2486.0 499.0 C 2506.0 501.0 2506.0 501.0 2489.0 519.0 Q 2486.0 523.0 2478.0 527.0 Q 2466.0 533.0 2444.0 526.0 Q 2407.0 514.0 2377.0 507.0 C 2348.0 500.0 2345.0 484.0 2375.0 482.0 Z" fill="lightgray"></path>
      </clipPath>
      <path clip-path="url(#make-me-a-hanzi-clip-15)" d="M 2381.0 488.0 L 2399.0 500.0 L 2455.0 512.0 L 2469.0 513.0 L 2476.0 506.0 " fill="none" id="make-me-a-hanzi-animation-15" stroke-dasharray="231 462" stroke-linecap="round"></path>

      <clipPath id="make-me-a-hanzi-clip-16">
      <path d="M 2442.0 394.0 Q 2506.0 406.0 2590.0 414.0 Q 2605.0 415.0 2606.0 421.0 Q 2607.0 433.0 2591.0 442.0 Q 2567.0 454.0 2547.0 449.0 Q 2319.0 407.0 2206.0 397.0 Q 2196.0 397.0 2192.0 390.0 Q 2188.0 380.0 2202.0 370.0 Q 2233.0 345.0 2293.0 360.0 Q 2353.0 378.0 2401.0 386.0 L 2442.0 394.0 Z" fill="lightgray"></path>
      </clipPath>
      <path clip-path="url(#make-me-a-hanzi-clip-16)" d="M 2203.0 386.0 L 2236.0 378.0 L 2279.0 380.0 L 2540.0 430.0 L 2597.0 425.0 " fill="none" id="make-me-a-hanzi-animation-16" stroke-dasharray="528 1056" stroke-linecap="round"></path>

      <clipPath id="make-me-a-hanzi-clip-17">
      <path d="M 2453.0 143.0 Q 2454.0 204.0 2458.0 256.0 L 2459.0 279.0 Q 2460.0 307.0 2462.0 332.0 Q 2466.0 375.0 2447.0 391.0 Q 2444.0 392.0 2442.0 394.0 C 2417.0 411.0 2393.0 415.0 2401.0 386.0 Q 2410.0 365.0 2413.0 166.0 C 2413.0 136.0 2452.0 113.0 2453.0 143.0 Z" fill="lightgray"></path>
      </clipPath>
      <path clip-path="url(#make-me-a-hanzi-clip-17)" d="M 2408.0 386.0 L 2433.0 364.0 L 2432.0 181.0 L 2449.0 151.0 " fill="none" id="make-me-a-hanzi-animation-17" stroke-dasharray="379 758" stroke-linecap="round"></path>

      <clipPath id="make-me-a-hanzi-clip-18">
      <path d="M 2458.0 256.0 Q 2462.0 256.0 2572.0 266.0 Q 2594.0 270.0 2586.0 283.0 Q 2576.0 298.0 2550.0 302.0 Q 2508.0 308.0 2459.0 279.0 C 2433.0 264.0 2428.0 254.0 2458.0 256.0 Z" fill="lightgray"></path>
      </clipPath>
      <path clip-path="url(#make-me-a-hanzi-clip-18)" d="M 2459.0 262.0 L 2473.0 272.0 L 2517.0 282.0 L 2576.0 277.0 " fill="none" id="make-me-a-hanzi-animation-18" stroke-dasharray="250 500" stroke-linecap="round"></path>

      <clipPath id="make-me-a-hanzi-clip-19">
      <path d="M 2321.0 224.0 Q 2346.0 273.0 2353.0 279.0 Q 2360.0 283.0 2357.0 293.0 Q 2356.0 300.0 2343.0 310.0 Q 2316.0 331.0 2285.0 326.0 Q 2278.0 323.0 2281.0 313.0 Q 2300.0 258.0 2217.0 138.0 Q 2195.0 107.0 2137.0 41.0 Q 2130.0 37.0 2140.0 35.0 Q 2218.0 59.0 2306.0 198.0 L 2321.0 224.0 Z" fill="lightgray"></path>
      </clipPath>
      <path clip-path="url(#make-me-a-hanzi-clip-19)" d="M 2293.0 316.0 L 2317.0 285.0 L 2282.0 201.0 L 2220.0 111.0 L 2171.0 62.0 L 2145.0 48.0 L 2144.0 41.0 " fill="none" id="make-me-a-hanzi-animation-19" stroke-dasharray="473 946" stroke-linecap="round"></path>

      <clipPath id="make-me-a-hanzi-clip-20">
      <path d="M 2306.0 198.0 Q 2457.0 81.0 2627.0 -2.0 Q 2738.0 -71.0 2809.0 -54.0 Q 2876.0 -36.0 2949.0 -12.0 Q 2979.0 -2.0 2986.0 9.0 Q 2990.0 21.0 2972.0 20.0 Q 2881.0 26.0 2824.0 24.0 Q 2671.0 24.0 2453.0 143.0 L 2413.0 166.0 Q 2367.0 194.0 2321.0 224.0 C 2296.0 240.0 2282.0 216.0 2306.0 198.0 Z" fill="lightgray"></path>
      </clipPath>
      <path clip-path="url(#make-me-a-hanzi-clip-20)" d="M 2324.0 214.0 L 2326.0 202.0 L 2334.0 196.0 L 2480.0 103.0 L 2576.0 53.0 L 2719.0 -5.0 L 2796.0 -16.0 L 2953.0 4.0 L 2977.0 12.0 " fill="none" id="make-me-a-hanzi-animation-20" stroke-dasharray="847 1694" stroke-linecap="round"></path>

      <clipPath id="make-me-a-hanzi-clip-21">
      <path d="M 2744.0 661.0 Q 2744.0 662.0 2745.0 662.0 Q 2943.0 704.0 2952.0 709.0 Q 2959.0 716.0 2956.0 724.0 Q 2949.0 734.0 2923.0 742.0 Q 2898.0 746.0 2803.0 716.0 Q 2716.0 698.0 2665.0 693.0 Q 2632.0 687.0 2656.0 672.0 Q 2686.0 656.0 2715.0 658.0 C 2735.0 658.0 2735.0 658.0 2744.0 661.0 Z" fill="lightgray"></path>
      </clipPath>
      <path clip-path="url(#make-me-a-hanzi-clip-21)" d="M 2658.0 684.0 L 2696.0 677.0 L 2755.0 683.0 L 2903.0 720.0 L 2947.0 718.0 " fill="none" id="make-me-a-hanzi-animation-21" stroke-dasharray="423 846" stroke-linecap="round"></path>

      <clipPath id="make-me-a-hanzi-clip-22">
      <path d="M 2720.0 548.0 Q 2739.0 572.0 2756.0 595.0 Q 2762.0 602.0 2771.0 611.0 Q 2784.0 621.0 2777.0 630.0 Q 2770.0 643.0 2746.0 661.0 Q 2745.0 662.0 2744.0 661.0 C 2716.0 671.0 2709.0 674.0 2715.0 658.0 Q 2715.0 657.0 2717.0 653.0 Q 2724.0 634.0 2702.0 567.0 Q 2696.0 555.0 2694.0 545.0 C 2687.0 516.0 2701.0 524.0 2720.0 548.0 Z" fill="lightgray"></path>
      </clipPath>
      <path clip-path="url(#make-me-a-hanzi-clip-22)" d="M 2722.0 658.0 L 2745.0 625.0 L 2712.0 559.0 L 2700.0 549.0 " fill="none" id="make-me-a-hanzi-animation-22" stroke-dasharray="258 516" stroke-linecap="round"></path>

      <clipPath id="make-me-a-hanzi-clip-23">
      <path d="M 2690.0 545.0 Q 2684.0 557.0 2647.0 568.0 Q 2640.0 569.0 2635.0 562.0 Q 2634.0 558.0 2639.0 550.0 Q 2672.0 474.0 2647.0 347.0 Q 2638.0 329.0 2644.0 304.0 Q 2651.0 279.0 2661.0 269.0 Q 2670.0 259.0 2677.0 270.0 Q 2693.0 288.0 2694.0 411.0 Q 2694.0 502.0 2695.0 520.0 L 2690.0 545.0 Z" fill="lightgray"></path>
      </clipPath>
      <path clip-path="url(#make-me-a-hanzi-clip-23)" d="M 2644.0 558.0 L 2669.0 534.0 L 2675.0 498.0 L 2677.0 398.0 L 2666.0 325.0 L 2669.0 273.0 " fill="none" id="make-me-a-hanzi-animation-23" stroke-dasharray="425 850" stroke-linecap="round"></path>

      <clipPath id="make-me-a-hanzi-clip-24">
      <path d="M 2866.0 312.0 Q 2860.0 293.0 2871.0 274.0 Q 2883.0 249.0 2891.0 250.0 Q 2904.0 251.0 2917.0 278.0 Q 2930.0 300.0 2929.0 318.0 Q 2910.0 486.0 2940.0 531.0 Q 2949.0 544.0 2942.0 553.0 Q 2918.0 574.0 2876.0 591.0 Q 2863.0 595.0 2843.0 588.0 Q 2800.0 567.0 2720.0 548.0 L 2694.0 545.0 Q 2691.0 545.0 2690.0 545.0 C 2660.0 542.0 2665.0 515.0 2695.0 520.0 Q 2701.0 520.0 2782.0 538.0 Q 2846.0 556.0 2861.0 547.0 Q 2868.0 529.0 2872.0 482.0 Q 2873.0 340.0 2866.0 312.0 Z" fill="lightgray"></path>
      </clipPath>
      <path clip-path="url(#make-me-a-hanzi-clip-24)" d="M 2692.0 539.0 L 2726.0 536.0 L 2855.0 570.0 L 2875.0 567.0 L 2899.0 541.0 L 2899.0 327.0 L 2892.0 261.0 " fill="none" id="make-me-a-hanzi-animation-24" stroke-dasharray="632 1264" stroke-linecap="round"></path>

      <clipPath id="make-me-a-hanzi-clip-25">
      <path d="M 2757.0 432.0 Q 2757.0 267.0 2705.0 198.0 Q 2696.0 191.0 2687.0 181.0 Q 2645.0 154.0 2603.0 124.0 Q 2599.0 120.0 2611.0 117.0 Q 2675.0 117.0 2744.0 185.0 Q 2745.0 189.0 2748.0 191.0 Q 2787.0 243.0 2798.0 374.0 Q 2802.0 431.0 2811.0 455.0 Q 2815.0 464.0 2808.0 470.0 Q 2795.0 483.0 2767.0 494.0 Q 2751.0 501.0 2738.0 497.0 Q 2723.0 491.0 2735.0 477.0 Q 2757.0 455.0 2757.0 432.0 Z" fill="lightgray"></path>
      </clipPath>
      <path clip-path="url(#make-me-a-hanzi-clip-25)" d="M 2740.0 486.0 L 2767.0 471.0 L 2782.0 447.0 L 2775.0 345.0 L 2759.0 261.0 L 2730.0 199.0 L 2700.0 168.0 L 2652.0 139.0 L 2611.0 125.0 " fill="none" id="make-me-a-hanzi-animation-25" stroke-dasharray="586 1172" stroke-linecap="round"></path>

      <clipPath id="make-me-a-hanzi-clip-26">
      <path d="M 2818.0 209.0 Q 2863.0 163.0 2917.0 96.0 Q 2929.0 80.0 2940.0 75.0 Q 2947.0 74.0 2954.0 81.0 Q 2964.0 91.0 2957.0 127.0 Q 2948.0 175.0 2823.0 233.0 Q 2822.0 234.0 2820.0 234.0 Q 2813.0 238.0 2811.0 228.0 Q 2810.0 218.0 2818.0 209.0 Z" fill="lightgray"></path>
      </clipPath>
      <path clip-path="url(#make-me-a-hanzi-clip-26)" d="M 2819.0 226.0 L 2918.0 140.0 L 2936.0 113.0 L 2942.0 90.0 " fill="none" id="make-me-a-hanzi-animation-26" stroke-dasharray="315 630" stroke-linecap="round"></path>

</g>
</svg>
